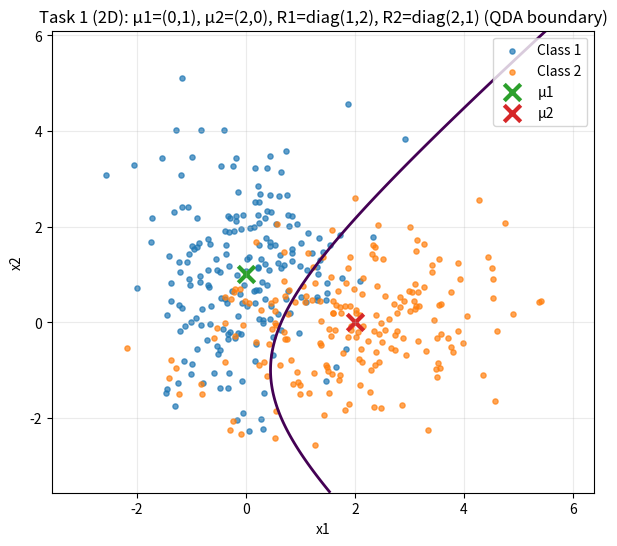
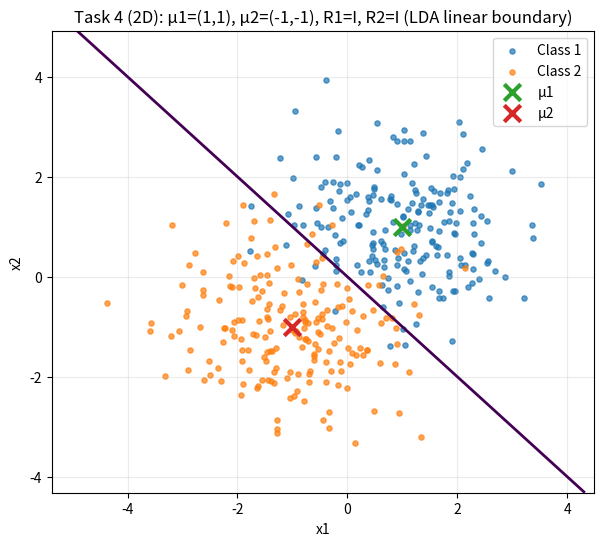
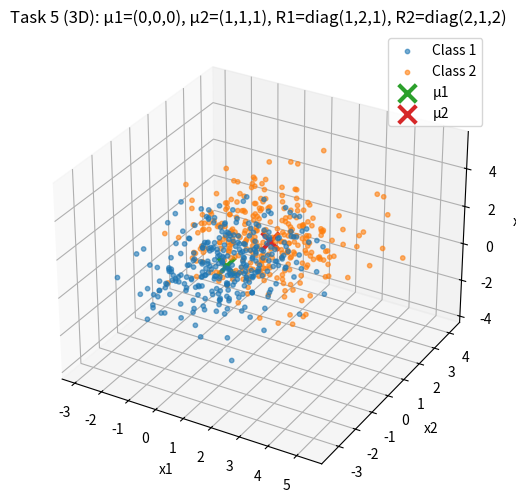
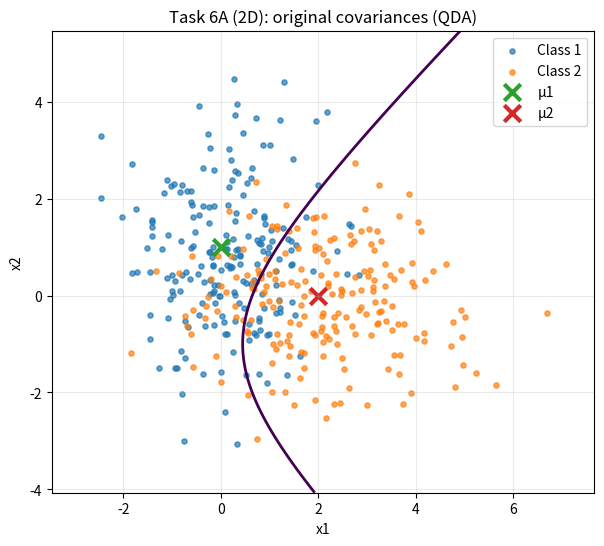
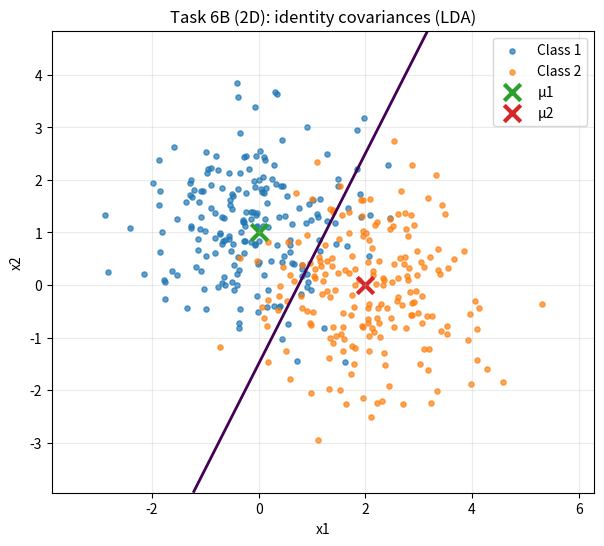

These figures' Python source, in order:
import os
import numpy as np
import matplotlib.pyplot as plt

#  SEMINAR 1: Bayesian classification for Gaussian classes

# -----------------------------
# Global settings (for report)
# -----------------------------
OUTPUT_DIR = "plots"         # all figures/logs will be saved here
RANDOM_SEED = 42             # reproducible results
N_SAMPLES_CLASS = 200        # >= 100 required by the assignment
TEST_SIZE = 1000             # number of new points to classify


def ensure_output_dir():
    """Create output folder for plots and logs."""
    os.makedirs(OUTPUT_DIR, exist_ok=True)


def log_print(msg: str, log_file: str):
    """
    Print to console and also write to text log file.
    This is useful for attaching console outputs to the Word report.
    """
    print(msg)
    with open(log_file, "a", encoding="utf-8") as f:
        f.write(msg + "\n")


# ============================================================
#  Part A. Math utilities: log pdf, discriminant functions
# ============================================================

def log_gaussian_pdf(X: np.ndarray, mu: np.ndarray, Sigma: np.ndarray) -> np.ndarray:
    """
    Compute log probability density log N(x; mu, Sigma) for each row of X.

    Parameters
    ----------
    X : array (N, d)
        Points for which we compute log density.
    mu : array (d,)
        Mean vector.
    Sigma : array (d, d)
        Covariance matrix (must be positive definite).

    Returns
    -------
    logp : array (N,)
        log pdf values for each point.
    """
    X = np.atleast_2d(X)          # ensure shape (N, d)
    d = X.shape[1]

    # We use slogdet for numerical stability:
    # log |Sigma| is required in multivariate Gaussian pdf.
    sign, logdet = np.linalg.slogdet(Sigma)
    if sign <= 0:
        raise ValueError("Covariance matrix must be positive definite (determinant > 0).")

    Sigma_inv = np.linalg.inv(Sigma)

    # Quadratic form: (x - mu)^T Sigma^{-1} (x - mu)
    diff = X - mu
    quad = np.einsum("ni,ij,nj->n", diff, Sigma_inv, diff)

    # Full log-pdf:
    # log N = -1/2 * quad - 1/2 * log|Sigma| - d/2 * log(2*pi)
    logp = -0.5 * quad - 0.5 * logdet - 0.5 * d * np.log(2 * np.pi)
    return logp


def discriminant_g(X: np.ndarray, mu: np.ndarray, Sigma: np.ndarray, prior: float) -> np.ndarray:
    """
    Discriminant function:
        g(x) = log p(x|w) + log P(w)
    """
    return log_gaussian_pdf(X, mu, Sigma) + np.log(prior)


def predict_class(X: np.ndarray,
                  mu1: np.ndarray, S1: np.ndarray, p1: float,
                  mu2: np.ndarray, S2: np.ndarray, p2: float) -> np.ndarray:
    """
    Bayes decision rule for two classes:
        if g1(x) > g2(x) => class 1 else class 2
    Returns labels in {1, 2}.
    """
    g1 = discriminant_g(X, mu1, S1, p1)
    g2 = discriminant_g(X, mu2, S2, p2)
    return np.where(g1 > g2, 1, 2)


def posterior_prob_w1(X: np.ndarray,
                      mu1: np.ndarray, S1: np.ndarray, p1: float,
                      mu2: np.ndarray, S2: np.ndarray, p2: float) -> np.ndarray:
    """
    Compute posterior probability P(w1|x) for each x using stable softmax.

    For two classes:
      P(w1|x) = exp(g1) / (exp(g1) + exp(g2))
    where g_i(x) = log p(x|w_i) + log P(w_i)
    """
    g1 = discriminant_g(X, mu1, S1, p1)
    g2 = discriminant_g(X, mu2, S2, p2)

    # log-sum-exp trick for stability:
    m = np.maximum(g1, g2)
    num = np.exp(g1 - m)
    den = np.exp(g1 - m) + np.exp(g2 - m)
    return num / den


# ============================================================
#  Part B. Data generation + evaluation
# ============================================================

def sample_gaussian(rng: np.random.Generator,
                    mu: np.ndarray, Sigma: np.ndarray, n: int) -> np.ndarray:
    """Generate n samples from multivariate Gaussian N(mu, Sigma)."""
    return rng.multivariate_normal(mean=mu, cov=Sigma, size=n)


def confusion_matrix(y_true: np.ndarray, y_pred: np.ndarray) -> np.ndarray:
    """
    Confusion matrix for labels {1,2}.
    Rows: true class, Cols: predicted class
    """
    cm = np.zeros((2, 2), dtype=int)
    for t, p in zip(y_true, y_pred):
        cm[t - 1, p - 1] += 1
    return cm


def accuracy(y_true: np.ndarray, y_pred: np.ndarray) -> float:
    """Classification accuracy."""
    return float(np.mean(y_true == y_pred))


# ============================================================
#  Part C. Visualization helpers (2D boundary / 3D scatter)
# ============================================================

def make_grid_2d(X_all: np.ndarray, pad: float = 1.0, step: float = 0.03):
    """
    Build a 2D grid covering the data range.
    Used for plotting the decision boundary contour g1-g2=0.
    """
    x_min = X_all[:, 0].min() - pad
    x_max = X_all[:, 0].max() + pad
    y_min = X_all[:, 1].min() - pad
    y_max = X_all[:, 1].max() + pad

    xx, yy = np.meshgrid(np.arange(x_min, x_max, step),
                         np.arange(y_min, y_max, step))
    grid = np.c_[xx.ravel(), yy.ravel()]
    return xx, yy, grid


def plot_2d_points_and_boundary(X1, X2, mu1, S1, p1, mu2, S2, p2,
                                title: str, fig_name: str):
    """
    Plot 2D points for two classes and draw decision boundary g1(x)=g2(x).
    Also save plot to file for report.
    """
    X_all = np.vstack([X1, X2])
    xx, yy, grid = make_grid_2d(X_all)

    # Boundary is where g1-g2 = 0
    z = (discriminant_g(grid, mu1, S1, p1) - discriminant_g(grid, mu2, S2, p2))
    zz = z.reshape(xx.shape)

    plt.figure(figsize=(7, 6))
    plt.scatter(X1[:, 0], X1[:, 1], s=14, alpha=0.7, label="Class 1")
    plt.scatter(X2[:, 0], X2[:, 1], s=14, alpha=0.7, label="Class 2")
    plt.scatter([mu1[0]], [mu1[1]], marker="x", s=140, linewidths=3, label="μ1")
    plt.scatter([mu2[0]], [mu2[1]], marker="x", s=140, linewidths=3, label="μ2")

    # decision boundary contour
    plt.contour(xx, yy, zz, levels=[0.0], linewidths=2)

    plt.title(title)
    plt.xlabel("x1")
    plt.ylabel("x2")
    plt.grid(True, alpha=0.25)
    plt.legend()

    # Save for Word report
    out_path = os.path.join(OUTPUT_DIR, fig_name)
    plt.savefig(out_path, dpi=250, bbox_inches="tight")
    plt.show()


def plot_3d_points(X1, X2, mu1, mu2, title: str, fig_name: str):
    """
    3D scatter plot of two classes + mean points.
    Save figure for report.
    """
    from mpl_toolkits.mplot3d import Axes3D  # noqa: F401

    fig = plt.figure(figsize=(8, 6))
    ax = fig.add_subplot(111, projection="3d")
    ax.scatter(X1[:, 0], X1[:, 1], X1[:, 2], s=10, alpha=0.6, label="Class 1")
    ax.scatter(X2[:, 0], X2[:, 1], X2[:, 2], s=10, alpha=0.6, label="Class 2")
    ax.scatter([mu1[0]], [mu1[1]], [mu1[2]], marker="x", s=160, linewidths=3, label="μ1")
    ax.scatter([mu2[0]], [mu2[1]], [mu2[2]], marker="x", s=160, linewidths=3, label="μ2")
    ax.set_title(title)
    ax.set_xlabel("x1")
    ax.set_ylabel("x2")
    ax.set_zlabel("x3")
    ax.legend()

    out_path = os.path.join(OUTPUT_DIR, fig_name)
    plt.savefig(out_path, dpi=250, bbox_inches="tight")
    plt.show()


# ============================================================
#  Part D. Experiments for tasks 1-6
# ============================================================

def experiment_2d(mu1, S1, mu2, S2, p, n, seed,
                  title: str, fig_name: str, log_file: str):
    """
    Full pipeline for 2D:
      - generate class samples
      - plot points + boundary
      - generate new test points based on priors
      - classify and print metrics
      - print example posterior probabilities
    """
    rng = np.random.default_rng(seed)

    # 1) Generate samples for each class (>=100)
    X1 = sample_gaussian(rng, mu1, S1, n)
    X2 = sample_gaussian(rng, mu2, S2, n)

    # 2) Visualization (points + boundary)
    plot_2d_points_and_boundary(
        X1, X2, mu1, S1, p, mu2, S2, 1 - p,
        title=title, fig_name=fig_name
    )

    # 3) Generate NEW points for classification with class priors:
    #    y_test ~ Categorical([p, 1-p])
    m = TEST_SIZE
    y_test = rng.choice([1, 2], size=m, p=[p, 1 - p])
    X_test = np.zeros((m, 2))

    idx1 = (y_test == 1)
    idx2 = ~idx1
    X_test[idx1] = sample_gaussian(rng, mu1, S1, idx1.sum())
    X_test[idx2] = sample_gaussian(rng, mu2, S2, idx2.sum())

    # 4) Bayes classification (decision rule)
    y_pred = predict_class(X_test, mu1, S1, p, mu2, S2, 1 - p)

    # 5) Metrics
    acc = accuracy(y_test, y_pred)
    cm = confusion_matrix(y_test, y_pred)

    log_print("====================================", log_file)
    log_print(title, log_file)
    log_print(f"Prior probabilities: p1={p:.2f}, p2={1 - p:.2f}", log_file)
    log_print(f"Test size: {m}", log_file)
    log_print(f"Accuracy: {acc:.4f}", log_file)
    log_print("Confusion matrix (rows=true, cols=pred):", log_file)
    log_print(str(cm), log_file)

    # 6) Example: posterior probability P(w1|x) for first 5 test points
    post = posterior_prob_w1(X_test[:5], mu1, S1, p, mu2, S2, 1 - p)
    log_print("Example posterior P(w1|x) for first 5 test samples:", log_file)
    log_print(str(np.round(post, 4)), log_file)
    log_print("====================================\n", log_file)

    return acc, cm


def experiment_3d(mu1, S1, mu2, S2, p, n, seed,
                  title: str, fig_name: str, log_file: str):
    """
    Full pipeline for 3D:
      - generate samples
      - plot 3D scatter
      - generate test points
      - classify using Bayes rule
      - output metrics
    """
    rng = np.random.default_rng(seed)

    X1 = sample_gaussian(rng, mu1, S1, n)
    X2 = sample_gaussian(rng, mu2, S2, n)

    plot_3d_points(X1, X2, mu1, mu2, title=title, fig_name=fig_name)

    m = max(TEST_SIZE, 2000)  # a bit larger in 3D is ok
    y_test = rng.choice([1, 2], size=m, p=[p, 1 - p])
    X_test = np.zeros((m, 3))
    idx1 = (y_test == 1)
    idx2 = ~idx1
    X_test[idx1] = sample_gaussian(rng, mu1, S1, idx1.sum())
    X_test[idx2] = sample_gaussian(rng, mu2, S2, idx2.sum())

    y_pred = predict_class(X_test, mu1, S1, p, mu2, S2, 1 - p)

    acc = accuracy(y_test, y_pred)
    cm = confusion_matrix(y_test, y_pred)

    log_print("====================================", log_file)
    log_print(title, log_file)
    log_print(f"Prior probabilities: p1={p:.2f}, p2={1 - p:.2f}", log_file)
    log_print(f"Test size: {m}", log_file)
    log_print(f"Accuracy: {acc:.4f}", log_file)
    log_print("Confusion matrix (rows=true, cols=pred):", log_file)
    log_print(str(cm), log_file)
    log_print("====================================\n", log_file)

    return acc, cm


def main(p: float = 0.5):
    """
    Run tasks 1-6 with chosen prior p=P(w1).
    You may change p to see how priors shift the decision boundary.
    """
    ensure_output_dir()
    log_file = os.path.join(OUTPUT_DIR, "console_log.txt")

    # Reset log file each run
    with open(log_file, "w", encoding="utf-8") as f:
        f.write("Console output log for Seminar 1\n\n")

    # -----------------------------
    # TASKS 1-3 (2D, different covariances)
    # -----------------------------
    mu1 = np.array([0.0, 1.0])
    mu2 = np.array([2.0, 0.0])
    R1 = np.array([[1.0, 0.0],
                   [0.0, 2.0]])
    R2 = np.array([[2.0, 0.0],
                   [0.0, 1.0]])

    experiment_2d(
        mu1, R1, mu2, R2, p=p, n=N_SAMPLES_CLASS, seed=RANDOM_SEED,
        title="Task 1 (2D): μ1=(0,1), μ2=(2,0), R1=diag(1,2), R2=diag(2,1) (QDA boundary)",
        fig_name="fig1_task1_2d_boundary.png",
        log_file=log_file
    )

    # -----------------------------
    # TASK 4 (2D, identity covariances -> linear boundary)
    # -----------------------------
    mu1_b = np.array([1.0, 1.0])
    mu2_b = np.array([-1.0, -1.0])
    I2 = np.eye(2)

    experiment_2d(
        mu1_b, I2, mu2_b, I2, p=p, n=N_SAMPLES_CLASS, seed=RANDOM_SEED + 1,
        title="Task 4 (2D): μ1=(1,1), μ2=(-1,-1), R1=I, R2=I (LDA linear boundary)",
        fig_name="fig2_task4_2d_boundary.png",
        log_file=log_file
    )

    # -----------------------------
    # TASK 5 (3D)
    # -----------------------------
    mu1_3 = np.array([0.0, 0.0, 0.0])
    mu2_3 = np.array([1.0, 1.0, 1.0])
    R1_3 = np.array([[1.0, 0.0, 0.0],
                     [0.0, 2.0, 0.0],
                     [0.0, 0.0, 1.0]])
    R2_3 = np.array([[2.0, 0.0, 0.0],
                     [0.0, 1.0, 0.0],
                     [0.0, 0.0, 2.0]])

    experiment_3d(
        mu1_3, R1_3, mu2_3, R2_3, p=p, n=max(300, N_SAMPLES_CLASS), seed=RANDOM_SEED + 2,
        title="Task 5 (3D): μ1=(0,0,0), μ2=(1,1,1), R1=diag(1,2,1), R2=diag(2,1,2)",
        fig_name="fig3_task5_3d_scatter.png",
        log_file=log_file
    )

    # -----------------------------
    # TASK 6 (Compare original covariances vs identity)
    # -----------------------------
    # Using means from Task 1; compare QDA vs LDA (identity).
    experiment_2d(
        mu1, R1, mu2, R2, p=p, n=N_SAMPLES_CLASS, seed=RANDOM_SEED + 3,
        title="Task 6A (2D): original covariances (QDA)",
        fig_name="fig4_task6A_original_cov.png",
        log_file=log_file
    )

    experiment_2d(
        mu1, I2, mu2, I2, p=p, n=N_SAMPLES_CLASS, seed=RANDOM_SEED + 3,
        title="Task 6B (2D): identity covariances (LDA)",
        fig_name="fig5_task6B_identity_cov.png",
        log_file=log_file
    )

    log_print("All figures saved to folder: plots/", log_file)
    log_print("Console log saved to: plots/console_log.txt", log_file)


if __name__ == "__main__":
    main(p=0.5)
